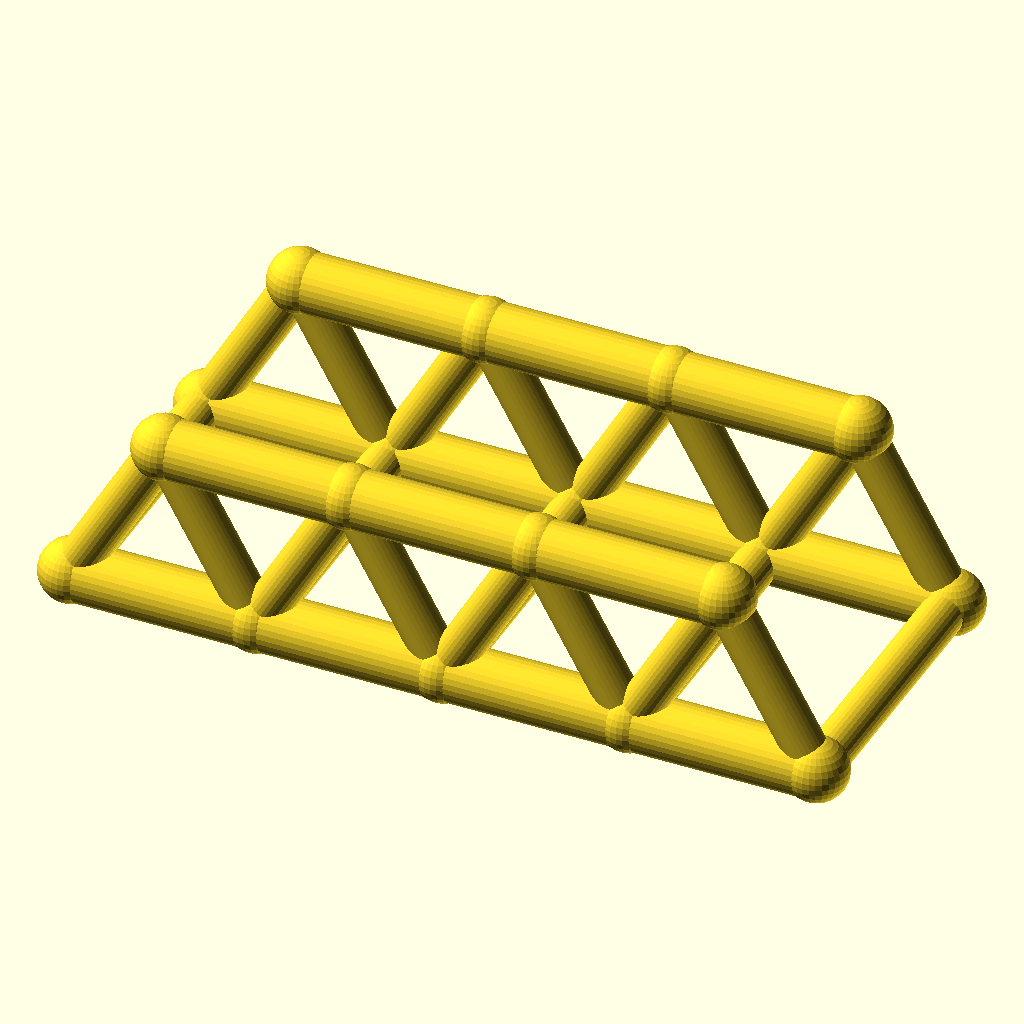
Cell 1: rendered with the file's own defaults.
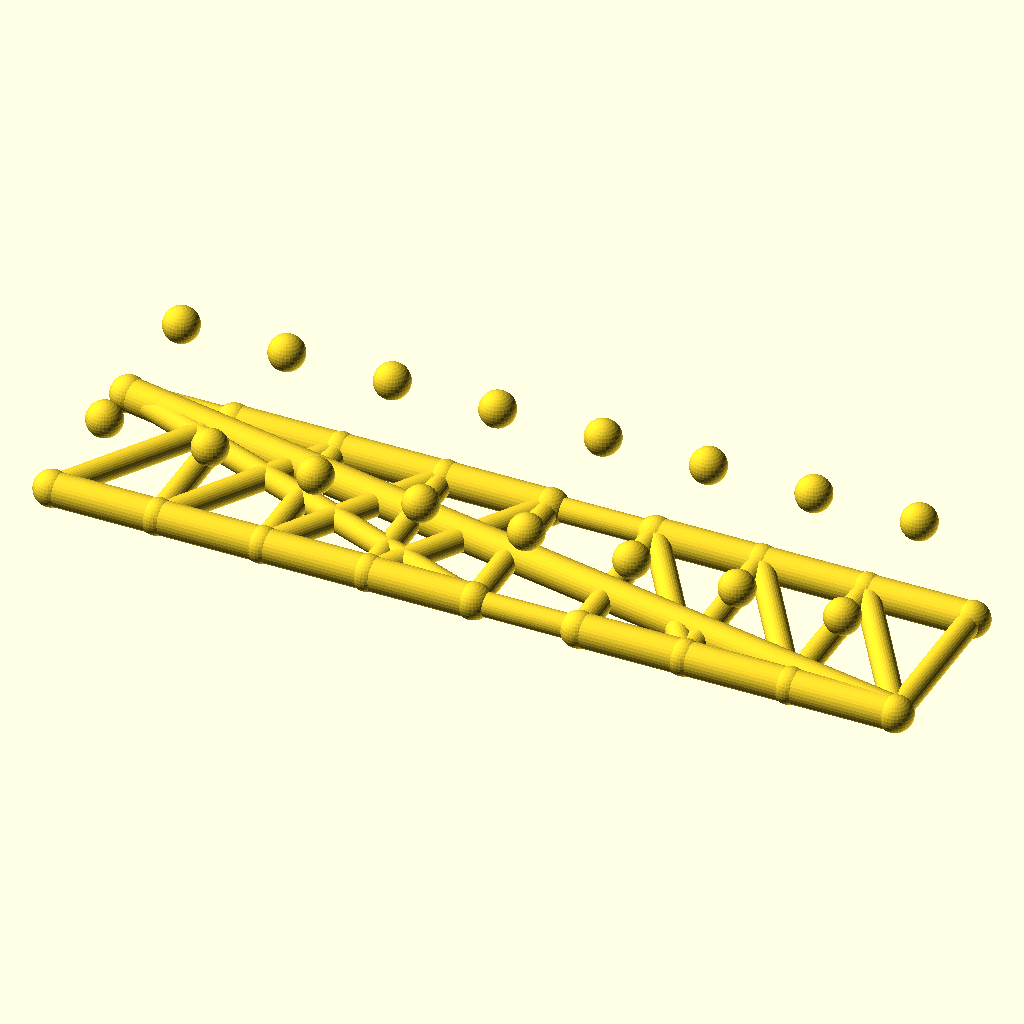
Cell 2 — panels set to 8, the other parameters unchanged.
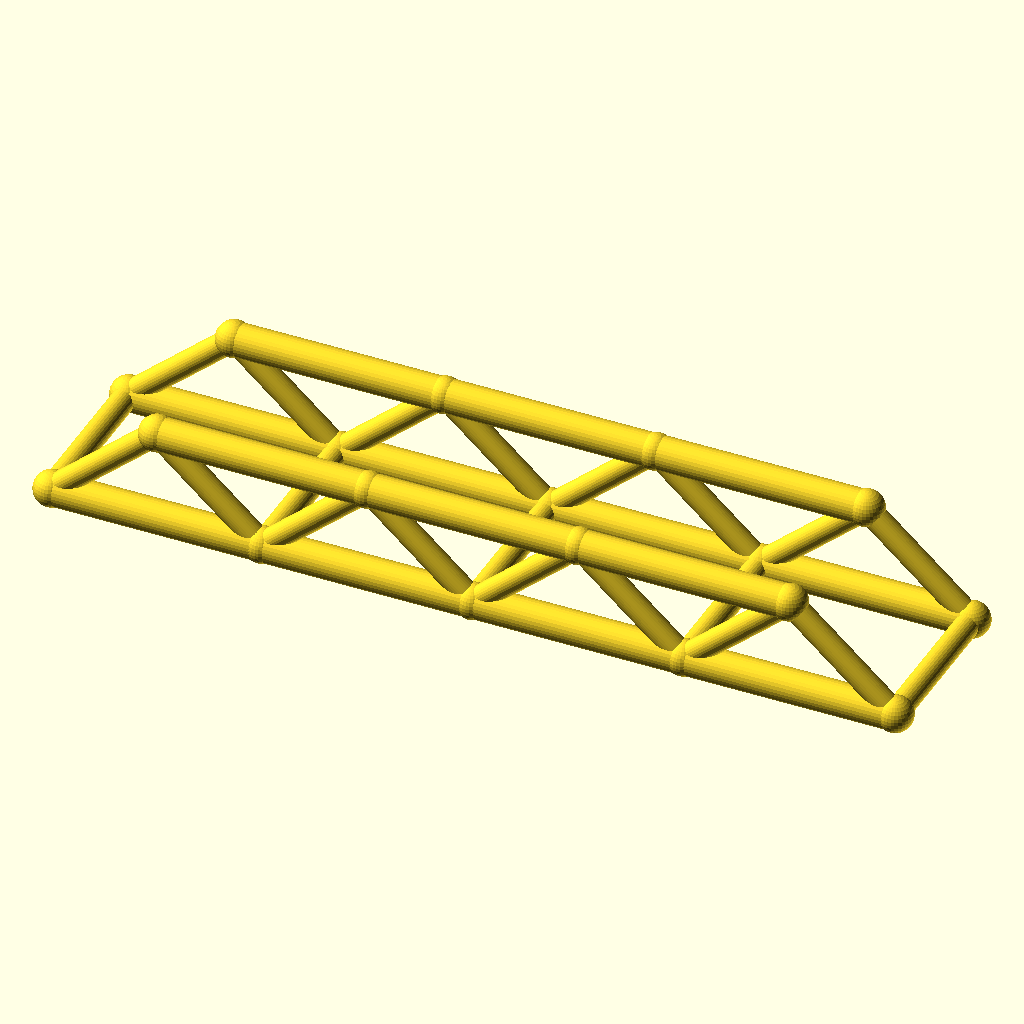
Cell 3: panel_p = 64 (everything else at default).
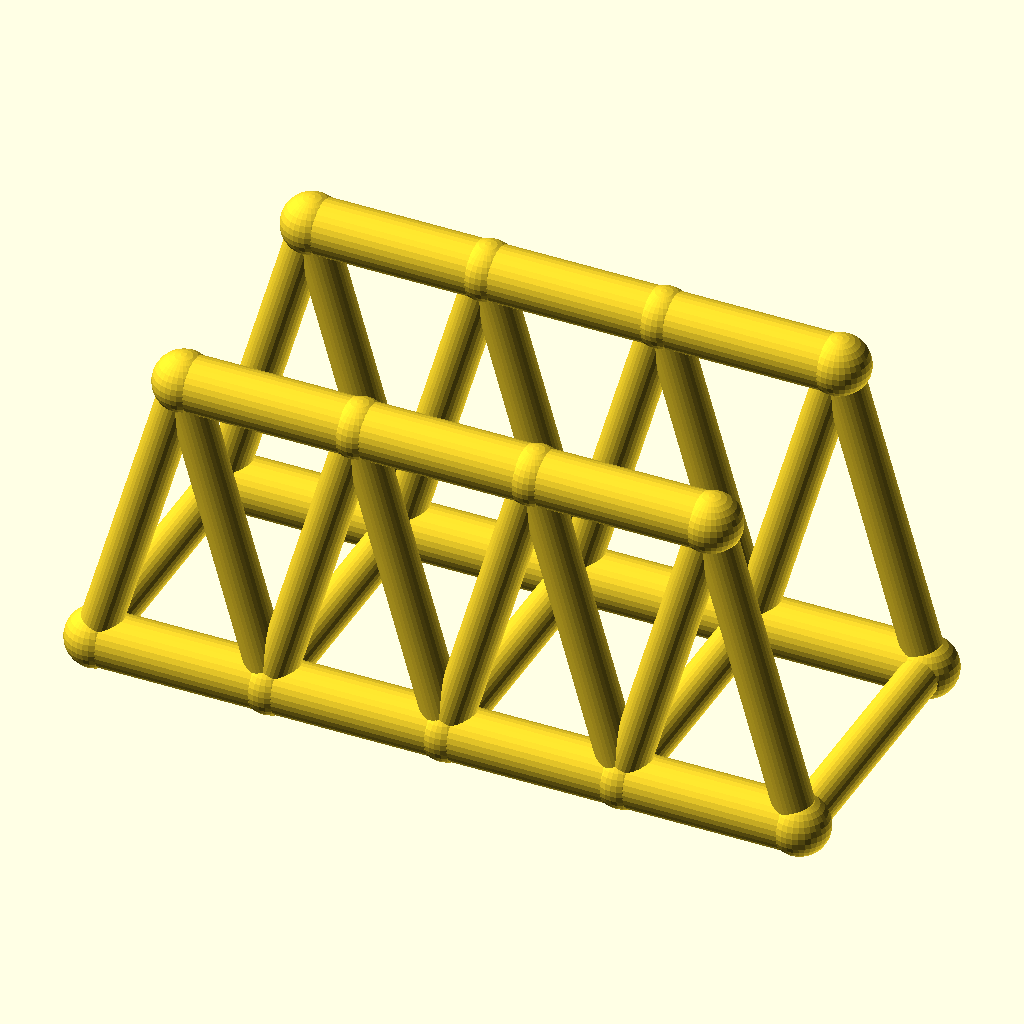
Cell 4 — truss_h set to 56, the other parameters unchanged.
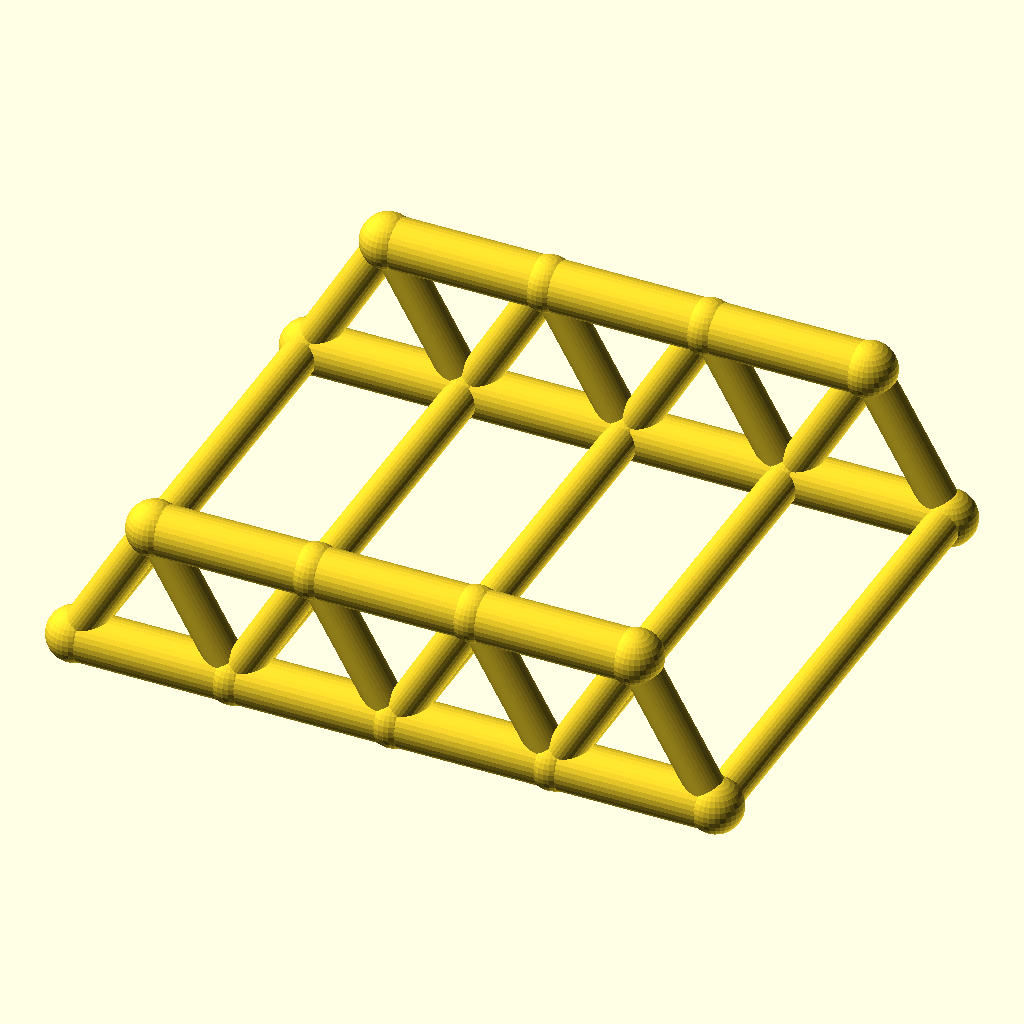
Cell 5: track = 100 (everything else at default).
All cells are drawn from the same view direction (rotation 55°, 0°, 25°, orthographic, colour scheme Cornfield), but the view is re-fitted for each cell, so position and scale can differ between cells as well as the parameter.
Source of the model, optional_data/data/wire2/bridgetrusses/scene_0205.scad:
$fn = 32;

// ----------------------------------------------------------------------
// Warren through truss: span 128 mm, 4 panels, two trusses 50 mm apart
// ----------------------------------------------------------------------

// --- parameters (mm) ---
panels = 4;               // number of equal panels per truss
panel_p = 32;             // panel length, X
span = 128;               // truss span between end joints
truss_h = 28;             // truss height, Z
track = 50;               // distance between the two trusses, Y
chord_r = 5;              // chord member radius
web_r = 3.6;              // web member radius
deck_r = 3.6;             // deck beam radius
joint_r = 5.4;            // joint ball radius
fit_tol = 0.02;           // declared fit tolerance (prompt contract)
free_tol = 0.2;           // declared free tolerance (prompt contract)

bbox_x = span + 2 * joint_r;  // overall X, joints included
bbox_y = track + 2 * joint_r;  // overall Y, joints included
bbox_z = truss_h + 2 * joint_r;  // overall Z, joints included
chord_d = 2 * chord_r;  // chord stock diameter
web_d = 2 * web_r;  // web stock diameter
deck_d = 2 * deck_r;  // deck beam diameter
joint_d = 2 * joint_r;  // joint ball diameter
nodes = [for (side = [-1, 1], i = [0 : panels]) [i * panel_p, side * track / 2, 0], for (side = [-1, 1], i = [0 : panels - 1]) [(i + 0.5) * panel_p, side * track / 2, truss_h]];

module member(a, b, r) {
  /* round stock from joint a to joint b, ends buried in the joint balls */
  d = b - a;
  length = norm(d);
  translate(a) rotate([0, acos(d[2] / length), atan2(d[1], d[0])])
    cylinder(h = length, r = r);
}

module joint(p, r) {
  /* ball at the joint centre, fatter than every member meeting there */
  translate(p) sphere(r = r);
}

/* members - each call is one graph edge */
member(nodes[0], nodes[1], chord_r);
member(nodes[1], nodes[2], chord_r);
member(nodes[2], nodes[3], chord_r);
member(nodes[3], nodes[4], chord_r);
member(nodes[10], nodes[11], chord_r);
member(nodes[11], nodes[12], chord_r);
member(nodes[12], nodes[13], chord_r);
member(nodes[0], nodes[10], web_r);
member(nodes[1], nodes[10], web_r);
member(nodes[1], nodes[11], web_r);
member(nodes[2], nodes[11], web_r);
member(nodes[2], nodes[12], web_r);
member(nodes[3], nodes[12], web_r);
member(nodes[3], nodes[13], web_r);
member(nodes[4], nodes[13], web_r);
member(nodes[5], nodes[6], chord_r);
member(nodes[6], nodes[7], chord_r);
member(nodes[7], nodes[8], chord_r);
member(nodes[8], nodes[9], chord_r);
member(nodes[14], nodes[15], chord_r);
member(nodes[15], nodes[16], chord_r);
member(nodes[16], nodes[17], chord_r);
member(nodes[5], nodes[14], web_r);
member(nodes[6], nodes[14], web_r);
member(nodes[6], nodes[15], web_r);
member(nodes[7], nodes[15], web_r);
member(nodes[7], nodes[16], web_r);
member(nodes[8], nodes[16], web_r);
member(nodes[8], nodes[17], web_r);
member(nodes[9], nodes[17], web_r);
member(nodes[0], nodes[5], deck_r);
member(nodes[1], nodes[6], deck_r);
member(nodes[2], nodes[7], deck_r);
member(nodes[3], nodes[8], deck_r);
member(nodes[4], nodes[9], deck_r);

/* joint balls */
for (p = nodes) joint(p, joint_r);
Customizer parameters (derived from the source; name, type, default, range or options):
panels: number, default 4
panel_p: number, default 32
span: number, default 128
truss_h: number, default 28
track: number, default 50
chord_r: number, default 5
web_r: number, default 3.6
deck_r: number, default 3.6
joint_r: number, default 5.4
fit_tol: number, default 0.02
free_tol: number, default 0.2
